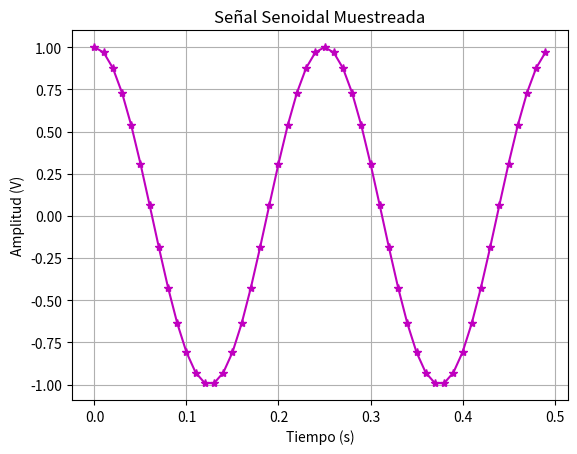
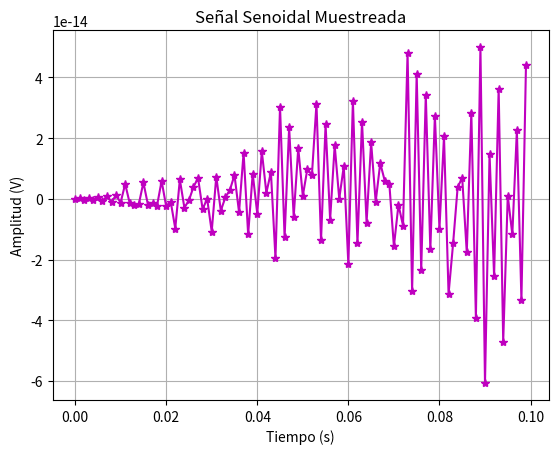
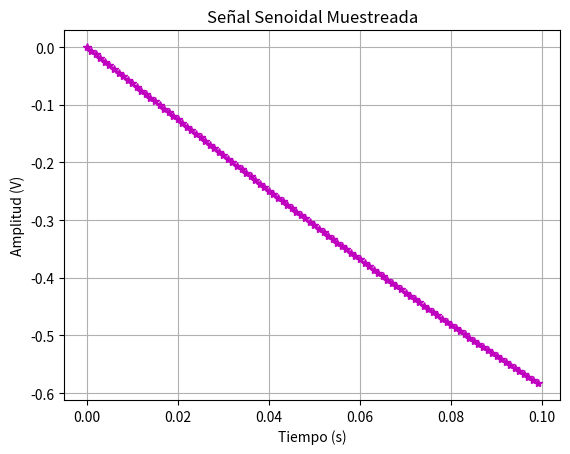
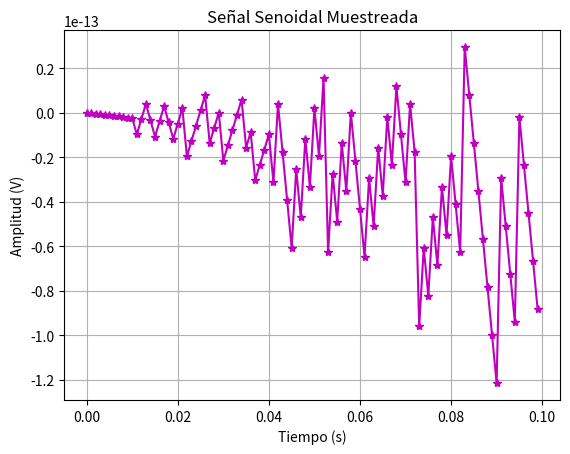
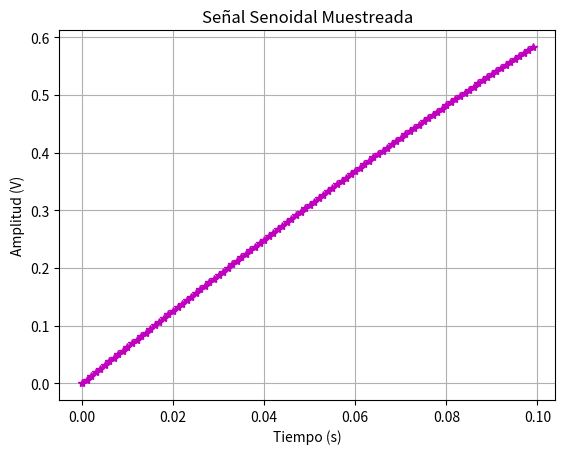

Reproduce these figures in Python, in order.
"""
La primer tarea consistirá en programar una función que genere
 señales senoidales y que permita parametrizar:

Parámetros:
vmax : float -> Amplitud máxima de la senoidal (V)
dc   : float -> Valor medio (V)
f0   : float -> Frecuencia de la señal (Hz)
ph   : float -> Fase inicial (radianes)
nn   : int   -> Cantidad de muestras
fs   : float -> Frecuencia de muestreo (Hz)

Retorna:
tt : numpy array -> Vector de tiempos
yy : numpy array -> Valores de la señal en cada instante de tiempo
"""
import matplotlib.pyplot as plt
import numpy as np

#FUNCION

def crear_sin(vmax, dc, f0, ph, nn, fs):
    Ts = 1 / fs  # Periodo de muestreo
    Ttotal = nn * Ts  # Duración total de la señal

    # Crear el vector de tiempos / el false indica que no incluye el ultimo punto
    tt = np.linspace(0, Ttotal, nn, endpoint=False)

    # Generar la señal senoidal
    yy = dc + vmax * np.sin(2 * np.pi * f0 * tt + ph)
    return tt, yy

#IMPLEMENTACION

plt.figure(1)
# Prueba general
tt, xx = crear_sin(1, 0, 4, 0.5*np.pi, 50, 100)

# Graficar
plt.plot(tt, xx,'m', marker='*', linestyle='-')
plt.xlabel("Tiempo (s)")
plt.ylabel("Amplitud (V)")
plt.title("Señal Senoidal Muestreada")
plt.grid()
plt.show()

# Ejercicios de clase puse nn=100 para que se vea mejor

plt.figure(2)
tt, xx = crear_sin(1, 0, 500, 0, 100, 1000)

# Graficar
plt.plot(tt, xx,'m', marker='*', linestyle='-')
plt.xlabel("Tiempo (s)")
plt.ylabel("Amplitud (V)")
plt.title("Señal Senoidal Muestreada")
plt.grid()
plt.show()

plt.figure(3)
tt, xx = crear_sin(1, 0, 999, 0, 100, 1000)

# Graficar
plt.plot(tt, xx,'m', marker='*', linestyle='-')
plt.xlabel("Tiempo (s)")
plt.ylabel("Amplitud (V)")
plt.title("Señal Senoidal Muestreada")
plt.grid()
plt.show()

plt.figure(4)
tt, xx = crear_sin(1, 0, 1000, 0, 100, 1000)

# Graficar
plt.plot(tt, xx,'m', marker='*', linestyle='-')
plt.xlabel("Tiempo (s)")
plt.ylabel("Amplitud (V)")
plt.title("Señal Senoidal Muestreada")
plt.grid()
plt.show()

plt.figure(5)
tt, xx = crear_sin(1, 0, 1001, 0, 100, 1000)

# Graficar
plt.plot(tt, xx,'m', marker='*', linestyle='-')
plt.xlabel("Tiempo (s)")
plt.ylabel("Amplitud (V)")
plt.title("Señal Senoidal Muestreada")
plt.grid()
plt.show()




